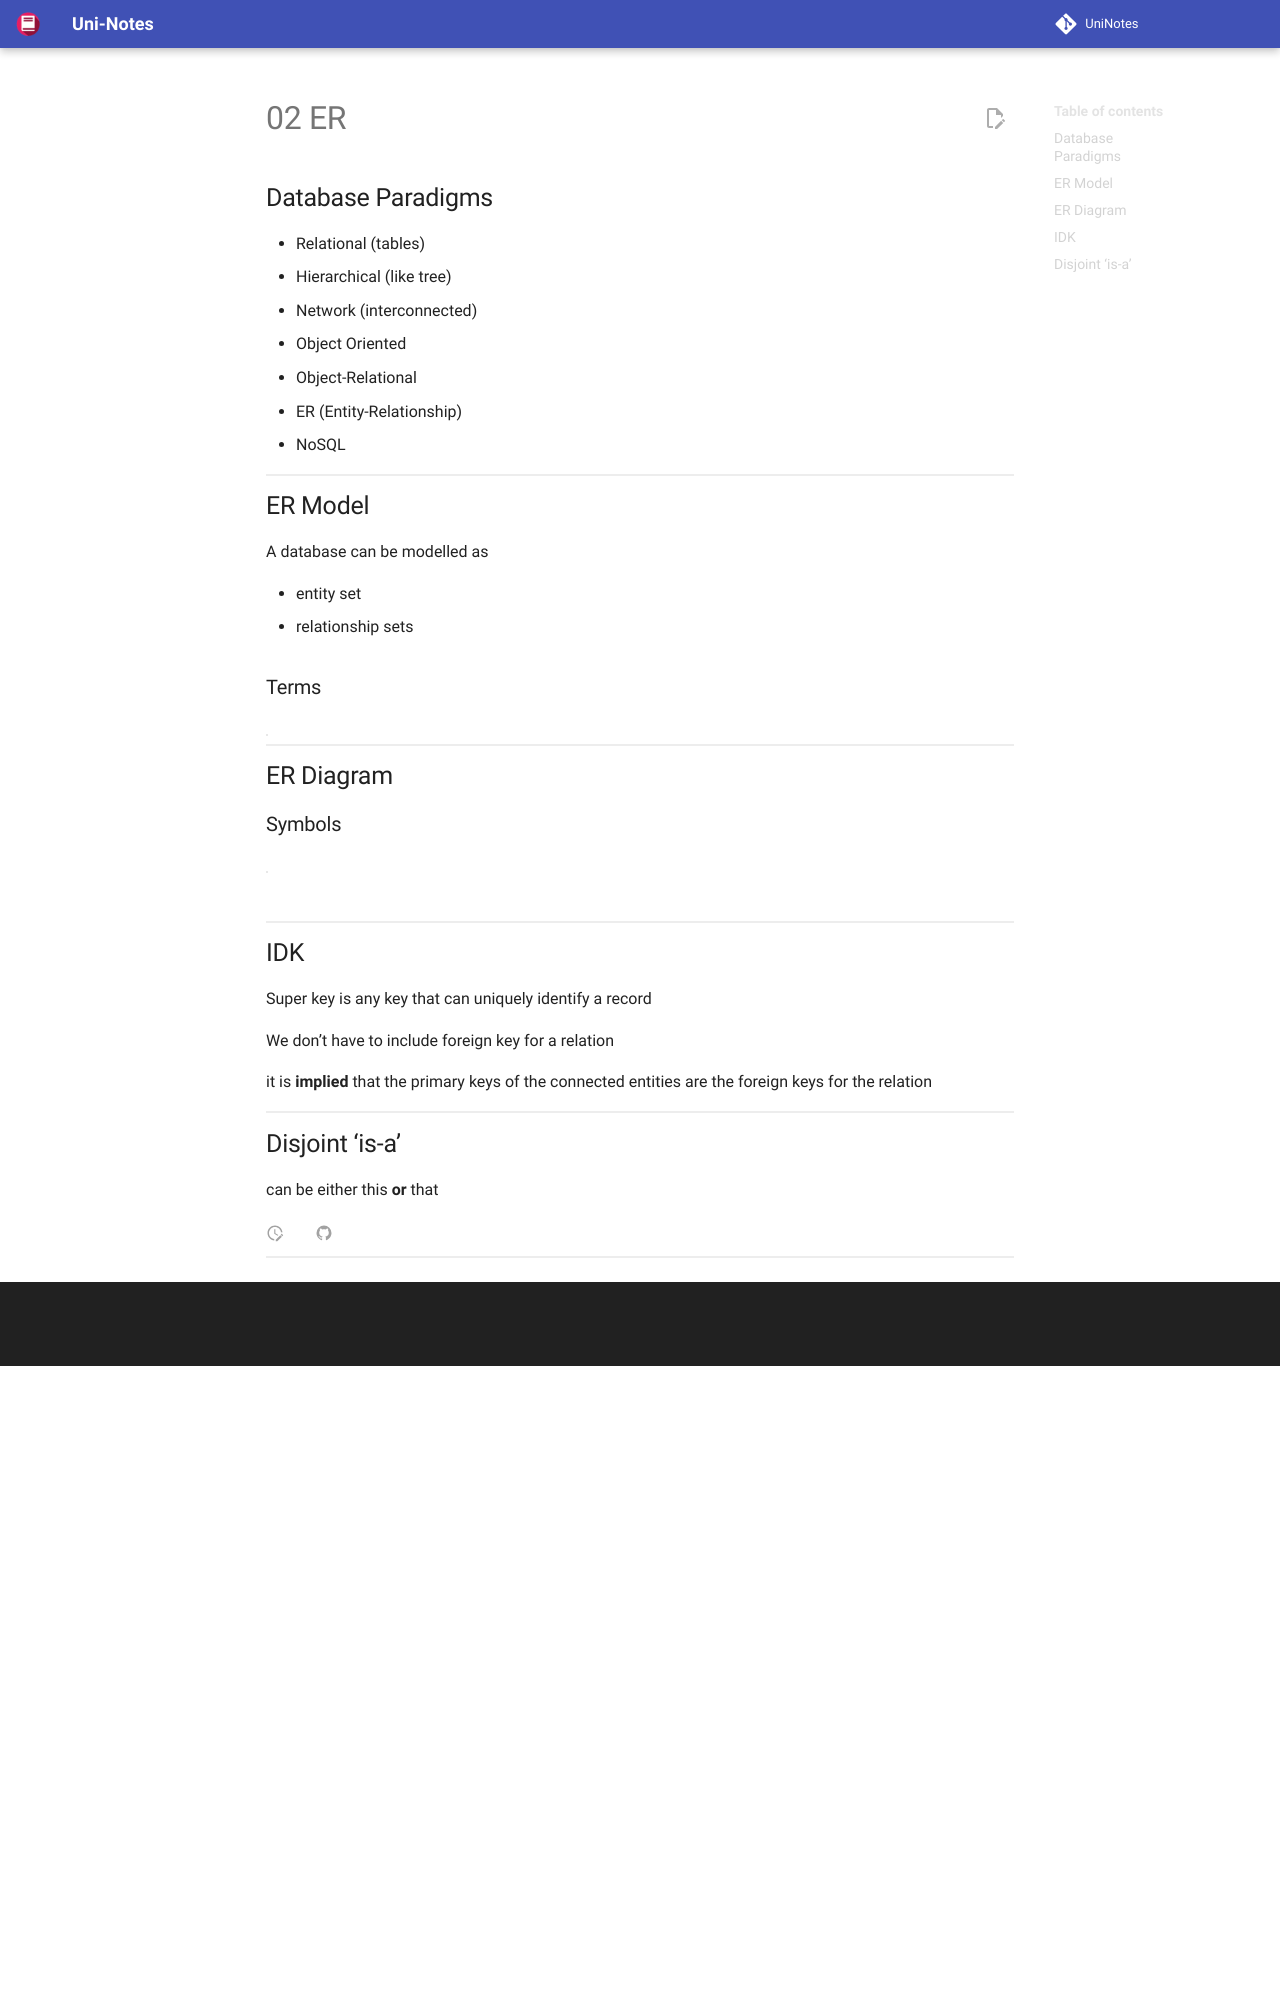

repository: uni-notes/uni-notes · page: 2_Core/Database_Systems/02_ER/index.html · generator: mkdocs

## Database Paradigms

- Relational (tables)
- Hierarchical (like tree)
- Network (interconnected)
- Object Oriented 
- Object-Relational
- ER (Entity-Relationship)
- NoSQL

## ER Model

A database can be modelled as

- entity set
- relationship sets

### Terms

| Term                       | Meaning                                                  | Example                                         |
| -------------------------- | -------------------------------------------------------- | ----------------------------------------------- |
| Entity                     | unique object                                            | specific person, company                        |
| Entity Set                 | set of entities                                          |                                                 |
| Attributes                 | properties/features of an entity/relationship            | name, age                                       |
| Composite Attributes       | sub-attributes                                           | first name, last name                           |
| Relationship               | association among several entites                        |                                                 |
| Relationship Sets          | set of relationships                                     |                                                 |
| Degree of Relationship Set | no of entity sets that participate in a relationship set |                                                 |
| Mapping Cardinalities      | Type of mapping                                          | One-One<br/>One-Many<br/>Many-One<br/>Many-Many |

## ER Diagram
